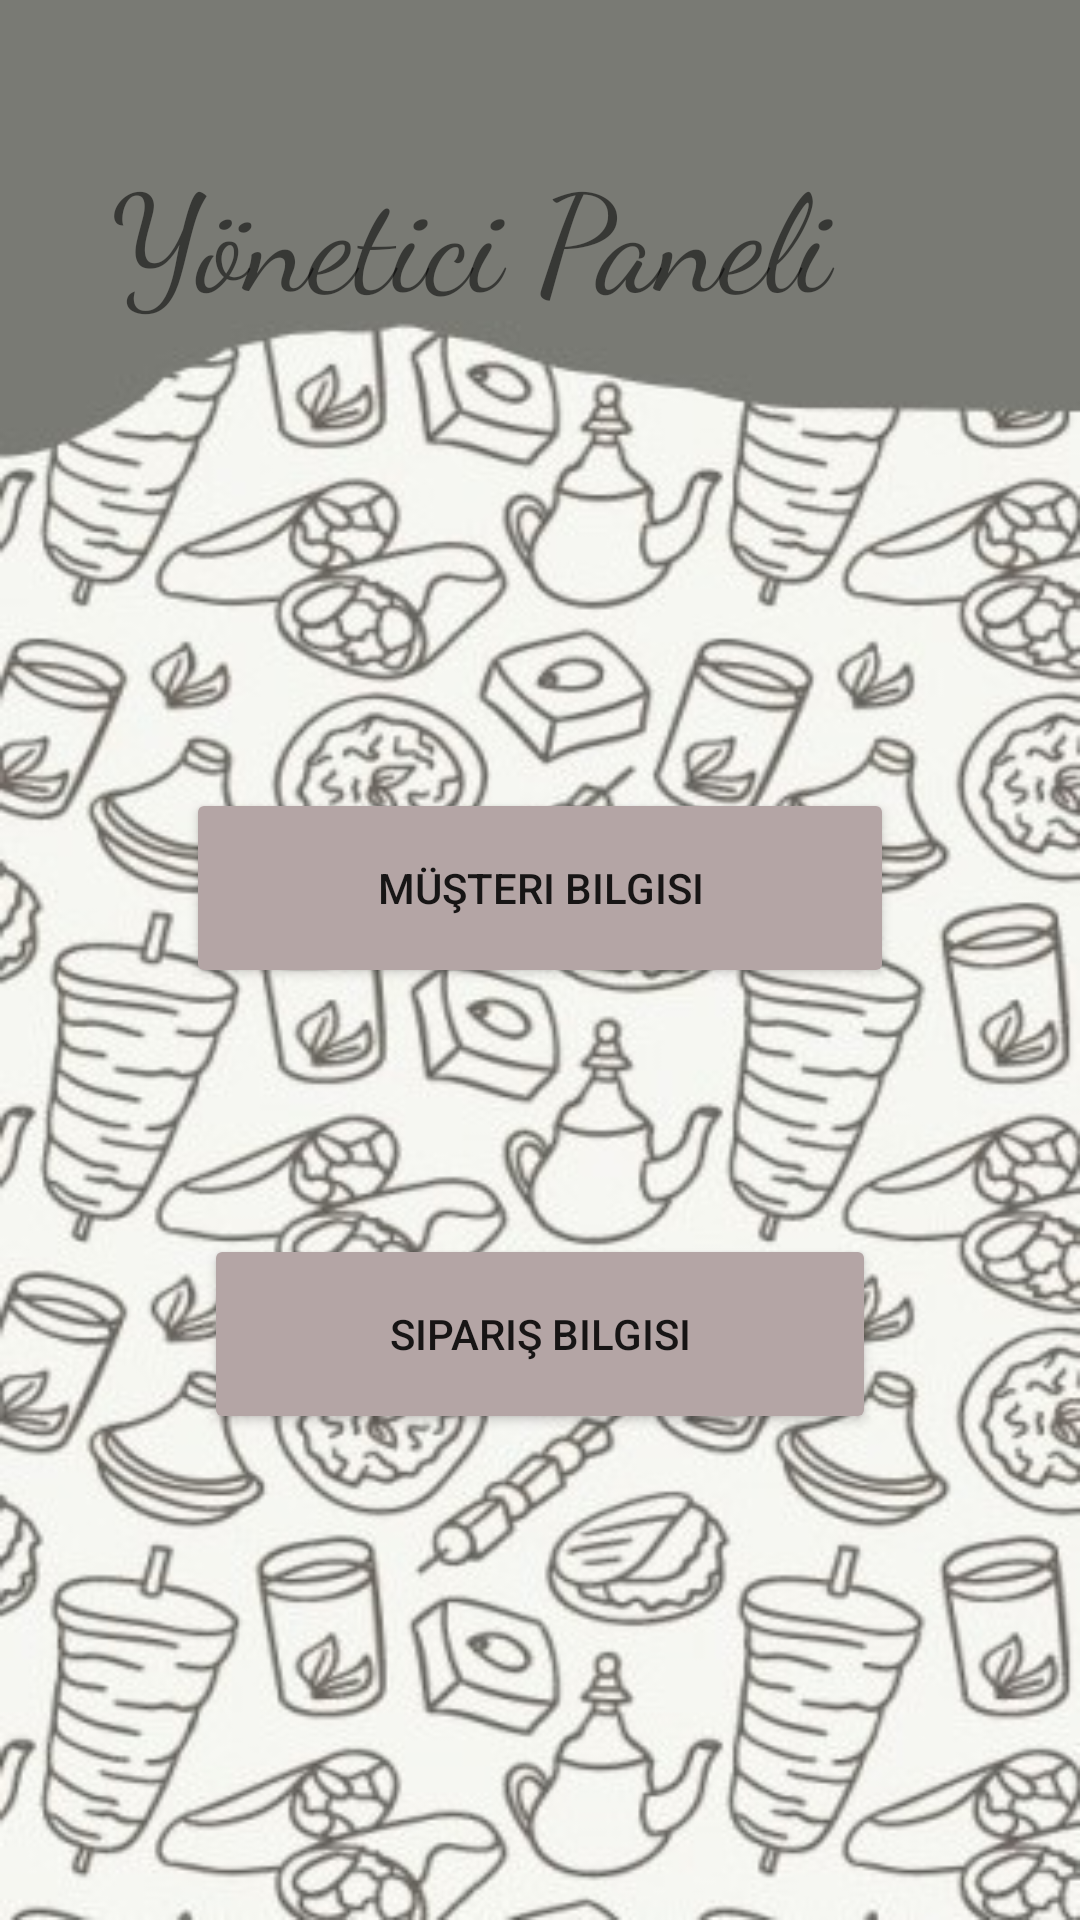

Produce the Android XML layout that renders to this screen, including the resource entries it uses.
<!-- AndroidManifest.xml: application theme Theme.Dinnerware -->
<!-- res/layout/yonetimmenu.xml -->
<?xml version="1.0" encoding="utf-8"?>
<androidx.constraintlayout.widget.ConstraintLayout xmlns:android="http://schemas.android.com/apk/res/android"
    xmlns:app="http://schemas.android.com/apk/res-auto"
    xmlns:tools="http://schemas.android.com/tools"
    android:layout_width="match_parent"
    android:layout_height="match_parent"
    android:background="@drawable/arkaplan">

    <TextView
        android:id="@+id/textView12"
        android:layout_width="290dp"
        android:layout_height="0dp"
        android:layout_marginTop="47dp"
        android:layout_marginEnd="33dp"
        android:layout_marginRight="33dp"
        android:layout_marginBottom="149dp"
        android:fontFamily="cursive"
        android:text="Yönetici Paneli "
        android:textSize="45dp"
        app:layout_constraintBottom_toTopOf="@+id/musteribilgi"
        app:layout_constraintEnd_toEndOf="parent"
        app:layout_constraintTop_toTopOf="parent" />

    <Button
        android:id="@+id/musteribilgi"
        android:layout_width="0dp"
        android:layout_height="0dp"
        android:layout_marginStart="62dp"
        android:layout_marginLeft="62dp"
        android:layout_marginEnd="62dp"
        android:layout_marginRight="62dp"
        android:layout_marginBottom="82dp"
        android:text="Müşteri Bilgisi"
        app:backgroundTint="@color/acikmor"
        app:layout_constraintBottom_toTopOf="@+id/siparisbilgi"
        app:layout_constraintEnd_toEndOf="parent"
        app:layout_constraintStart_toStartOf="parent"
        app:layout_constraintTop_toBottomOf="@+id/textView12" />

    <Button
        android:id="@+id/siparisbilgi"
        android:layout_width="0dp"
        android:layout_height="0dp"
        android:layout_marginStart="68dp"
        android:layout_marginLeft="68dp"
        android:layout_marginEnd="68dp"
        android:layout_marginRight="68dp"
        android:layout_marginBottom="162dp"
        android:text="Sipariş Bilgisi"
        app:backgroundTint="@color/acikmor"
        app:layout_constraintBottom_toBottomOf="parent"
        app:layout_constraintEnd_toEndOf="parent"
        app:layout_constraintStart_toStartOf="parent"
        app:layout_constraintTop_toBottomOf="@+id/musteribilgi" />
</androidx.constraintlayout.widget.ConstraintLayout>
<!-- resources referenced by this layout -->
<resources>
  <color name="acikmor">#b4a5a5</color>
  <!-- drawable arkaplan: jpg bitmap (drawable-v24, 62940 bytes) -->
  <style name="Theme.Dinnerware" parent="Theme.MaterialComponents.DayNight.NoActionBar">
          
          <item name="colorPrimary">@color/purple_500</item>
          <item name="colorPrimaryVariant">@color/purple_700</item>
          <item name="colorOnPrimary">@color/white</item>
          
          <item name="colorSecondary">@color/teal_200</item>
          <item name="colorSecondaryVariant">@color/teal_700</item>
          <item name="colorOnSecondary">@color/black</item>
          
          <item name="android:statusBarColor" tools:targetApi="l">?attr/colorPrimaryVariant</item>
          
      </style>
  <color name="purple_500">#FF6200EE</color>
  <color name="purple_700">#FF3700B3</color>
  <color name="white">#FFFFFFFF</color>
  <color name="teal_200">#FF03DAC5</color>
  <color name="teal_700">#FF018786</color>
  <color name="black">#FF000000</color>
</resources>
